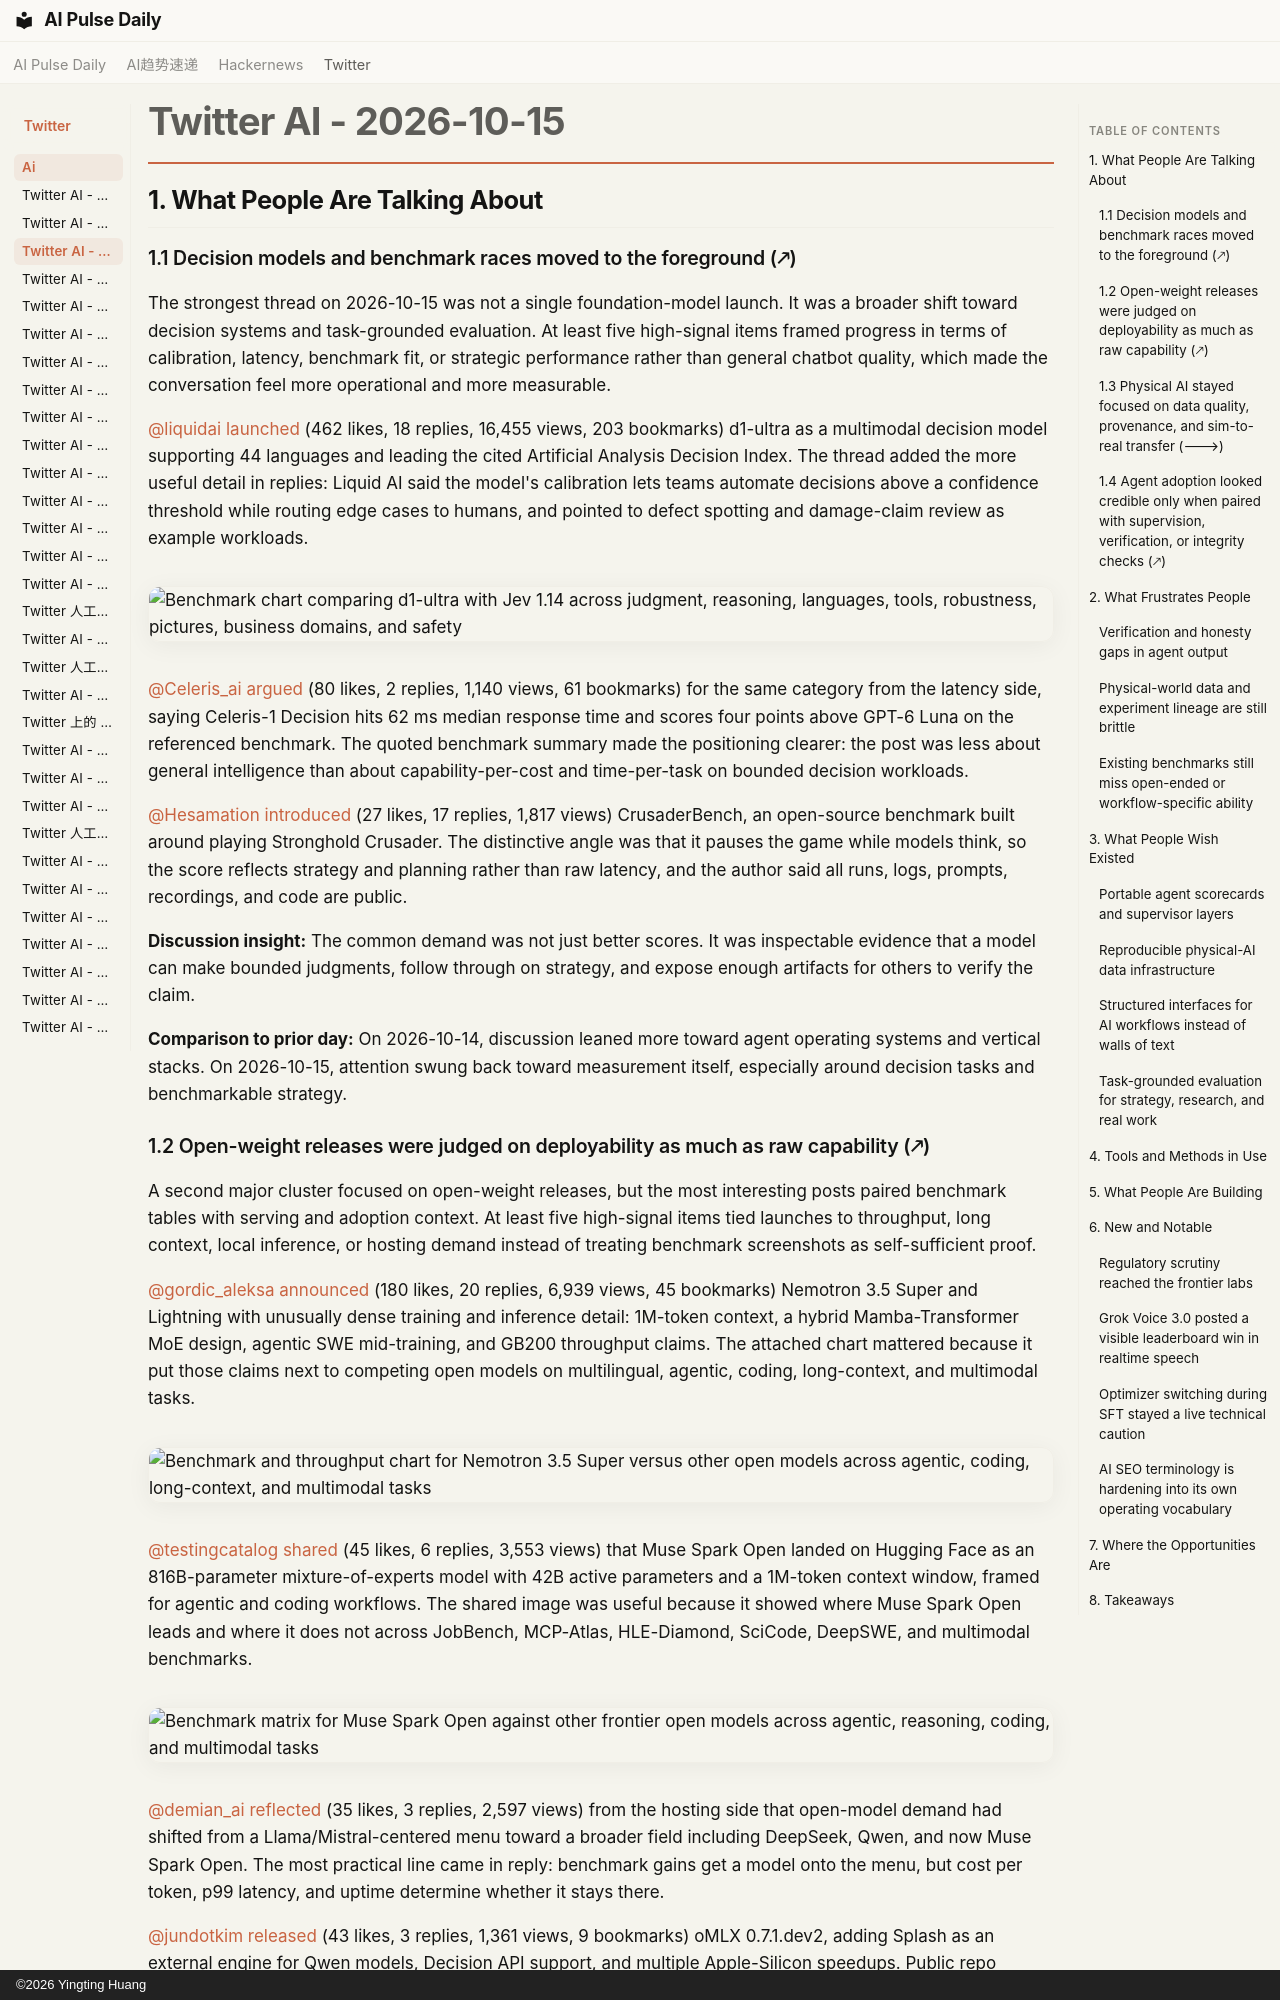

repository: vibewatch/vibewatch.github.io · page: twitter/ai/2026-10-15/index.html · generator: mkdocs · copyright: ©2026 Yingting Huang

# Twitter AI - 2026-10-15

## 1. What People Are Talking About

### 1.1 Decision models and benchmark races moved to the foreground (🡕)

The strongest thread on 2026-10-15 was not a single foundation-model launch. It was a broader shift toward decision systems and task-grounded evaluation. At least five high-signal items framed progress in terms of calibration, latency, benchmark fit, or strategic performance rather than general chatbot quality, which made the conversation feel more operational and more measurable.

[@liquidai](https://x.com/liquidai) [launched](https://x.com/liquidai/status/2110777964489285875) (462 likes, 18 replies, 16,455 views, 203 bookmarks) d1-ultra as a multimodal decision model supporting 44 languages and leading the cited Artificial Analysis Decision Index. The thread added the more useful detail in replies: Liquid AI said the model's calibration lets teams automate decisions above a confidence threshold while routing edge cases to humans, and pointed to defect spotting and damage-claim review as example workloads.

![Benchmark chart comparing d1-ultra with Jev 1.14 across judgment, reasoning, languages, tools, robustness, pictures, business domains, and safety](https://pbs.twimg.com/media/HUr4frya0AImlay.jpg)

[@Celeris_ai](https://x.com/Celeris_ai) [argued](https://x.com/Celeris_ai/status/2110513683147465155) (80 likes, 2 replies, 1,140 views, 61 bookmarks) for the same category from the latency side, saying Celeris-1 Decision hits 62 ms median response time and scores four points above GPT-6 Luna on the referenced benchmark. The quoted benchmark summary made the positioning clearer: the post was less about general intelligence than about capability-per-cost and time-per-task on bounded decision workloads.

[@Hesamation](https://x.com/Hesamation) [introduced](https://x.com/Hesamation/status/2110642133862375690) (27 likes, 17 replies, 1,817 views) CrusaderBench, an open-source benchmark built around playing Stronghold Crusader. The distinctive angle was that it pauses the game while models think, so the score reflects strategy and planning rather than raw latency, and the author said all runs, logs, prompts, recordings, and code are public.

**Discussion insight:** The common demand was not just better scores. It was inspectable evidence that a model can make bounded judgments, follow through on strategy, and expose enough artifacts for others to verify the claim.

**Comparison to prior day:** On 2026-10-14, discussion leaned more toward agent operating systems and vertical stacks. On 2026-10-15, attention swung back toward measurement itself, especially around decision tasks and benchmarkable strategy.

### 1.2 Open-weight releases were judged on deployability as much as raw capability (🡕)

A second major cluster focused on open-weight releases, but the most interesting posts paired benchmark tables with serving and adoption context. At least five high-signal items tied launches to throughput, long context, local inference, or hosting demand instead of treating benchmark screenshots as self-sufficient proof.

[@gordic_aleksa](https://x.com/gordic_aleksa) [announced](https://x.com/gordic_aleksa/status/2110753734603186422) (180 likes, 20 replies, 6,939 views, 45 bookmarks) Nemotron 3.5 Super and Lightning with unusually dense training and inference detail: 1M-token context, a hybrid Mamba-Transformer MoE design, agentic SWE mid-training, and GB200 throughput claims. The attached chart mattered because it put those claims next to competing open models on multilingual, agentic, coding, long-context, and multimodal tasks.

![Benchmark and throughput chart for Nemotron 3.5 Super versus other open models across agentic, coding, long-context, and multimodal tasks](https://pbs.twimg.com/media/HUrmV8taEAAGMq8.jpg)

[@testingcatalog](https://x.com/testingcatalog) [shared](https://x.com/testingcatalog/status/2110784994675220502) (45 likes, 6 replies, 3,553 views) that Muse Spark Open landed on Hugging Face as an 816B-parameter mixture-of-experts model with 42B active parameters and a 1M-token context window, framed for agentic and coding workflows. The shared image was useful because it showed where Muse Spark Open leads and where it does not across JobBench, MCP-Atlas, HLE-Diamond, SciCode, DeepSWE, and multimodal benchmarks.

![Benchmark matrix for Muse Spark Open against other frontier open models across agentic, reasoning, coding, and multimodal tasks](https://pbs.twimg.com/media/HUsDvNEXgAAHNCh.jpg)

[@demian_ai](https://x.com/demian_ai) [reflected](https://x.com/demian_ai/status/2110843693217501493) (35 likes, 3 replies, 2,597 views) from the hosting side that open-model demand had shifted from a Llama/Mistral-centered menu toward a broader field including DeepSeek, Qwen, and now Muse Spark Open. The most practical line came in reply: benchmark gains get a model onto the menu, but cost per token, p99 latency, and uptime determine whether it stays there.

[@jundotkim](https://x.com/jundotkim) [released](https://x.com/jundotkim/status/2110649172043215044) (43 likes, 3 replies, 1,361 views, 9 bookmarks) oMLX 0.7.1.dev2, adding Splash as an external engine for Qwen models, Decision API support, and multiple Apple-Silicon speedups. Public repo materials confirmed that oMLX is positioning itself as a local-serving control plane with continuous batching, tiered KV caching, an admin UI, and OpenAI-compatible APIs rather than as a single-model wrapper.

**Discussion insight:** Open weights were valuable here only when they came packaged with believable serving stories: long context that can actually be hosted, local engines that fit real hardware, and benchmark leads that survive contact with production costs.

**Comparison to prior day:** On 2026-10-14, builders packaged work environments on top of models. On 2026-10-15, the center of gravity moved back toward which open models are worth hosting, serving, and benchmarking in the first place.
